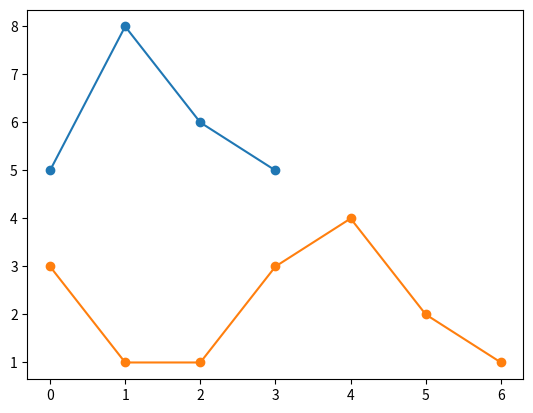

Reproduce this figure in Python.
import numpy as np
import matplotlib.pyplot as plt

lista1 = [1, 4, 2, 1]
lista2 = [3, 1, 1, 3, 4, 2, 1]


def dtw(a, b):

    # obtengo n (filas) y m (columnas) que son las dimensiones de las listas introducidas
    n, m = len(a), len(b)
    matrix = np.zeros((n+1, m+1))  # creo matriz de ceros
    matrix[0, 1:], matrix[1:, 0] = np.inf, np.inf  # establezco los infinitos

    """Para generar mi matriz y obtener los elementos me he basado en la explicación del algoritmo del siguiente video:
    https://www.youtube.com/watch?v=9GdbMc4CEhE
    """

    for i in range(1, n+1):  # recorro filas
        for j in range(1, m+1):  # recorro columnas
            # obtengo una lista con los valores minimos que me interesan
            list_values = [matrix[i-1][j-1], matrix[i-1][j], matrix[i][j-1]]
            # calculo la distancia entre a(i) y b(j) y le sumo el valor minimo de la lista
            matrix[i][j] = abs(a[i-1]-b[j-1]) + min(list_values)

    alignment_cost = matrix[len(a)][len(b)]  # añado el alignment cost
    # lo normalizo dividiendo entre la suma de las longitudes de las listas
    normalized_alignment_cost = alignment_cost/(n+m)
    # dejo colocada como me interesa personalmente la matriz para poder verla bien
    matrix = matrix[::-1]

    # imprimo la matriz para ver lo que devuelve
    return matrix, alignment_cost, normalized_alignment_cost


print(dtw(lista1, lista2))

listaplus5 = []

for i in range(len(lista1)): # este bucle es para que no se me solapen las lineas
    listaplus5.append(lista1[i]+(max(lista1+lista2)))

# dibuja la lista 1 
plt.plot(listaplus5, marker='o')
# dibuja la lista 2
plt.plot(lista2, marker='o')
plt.show()